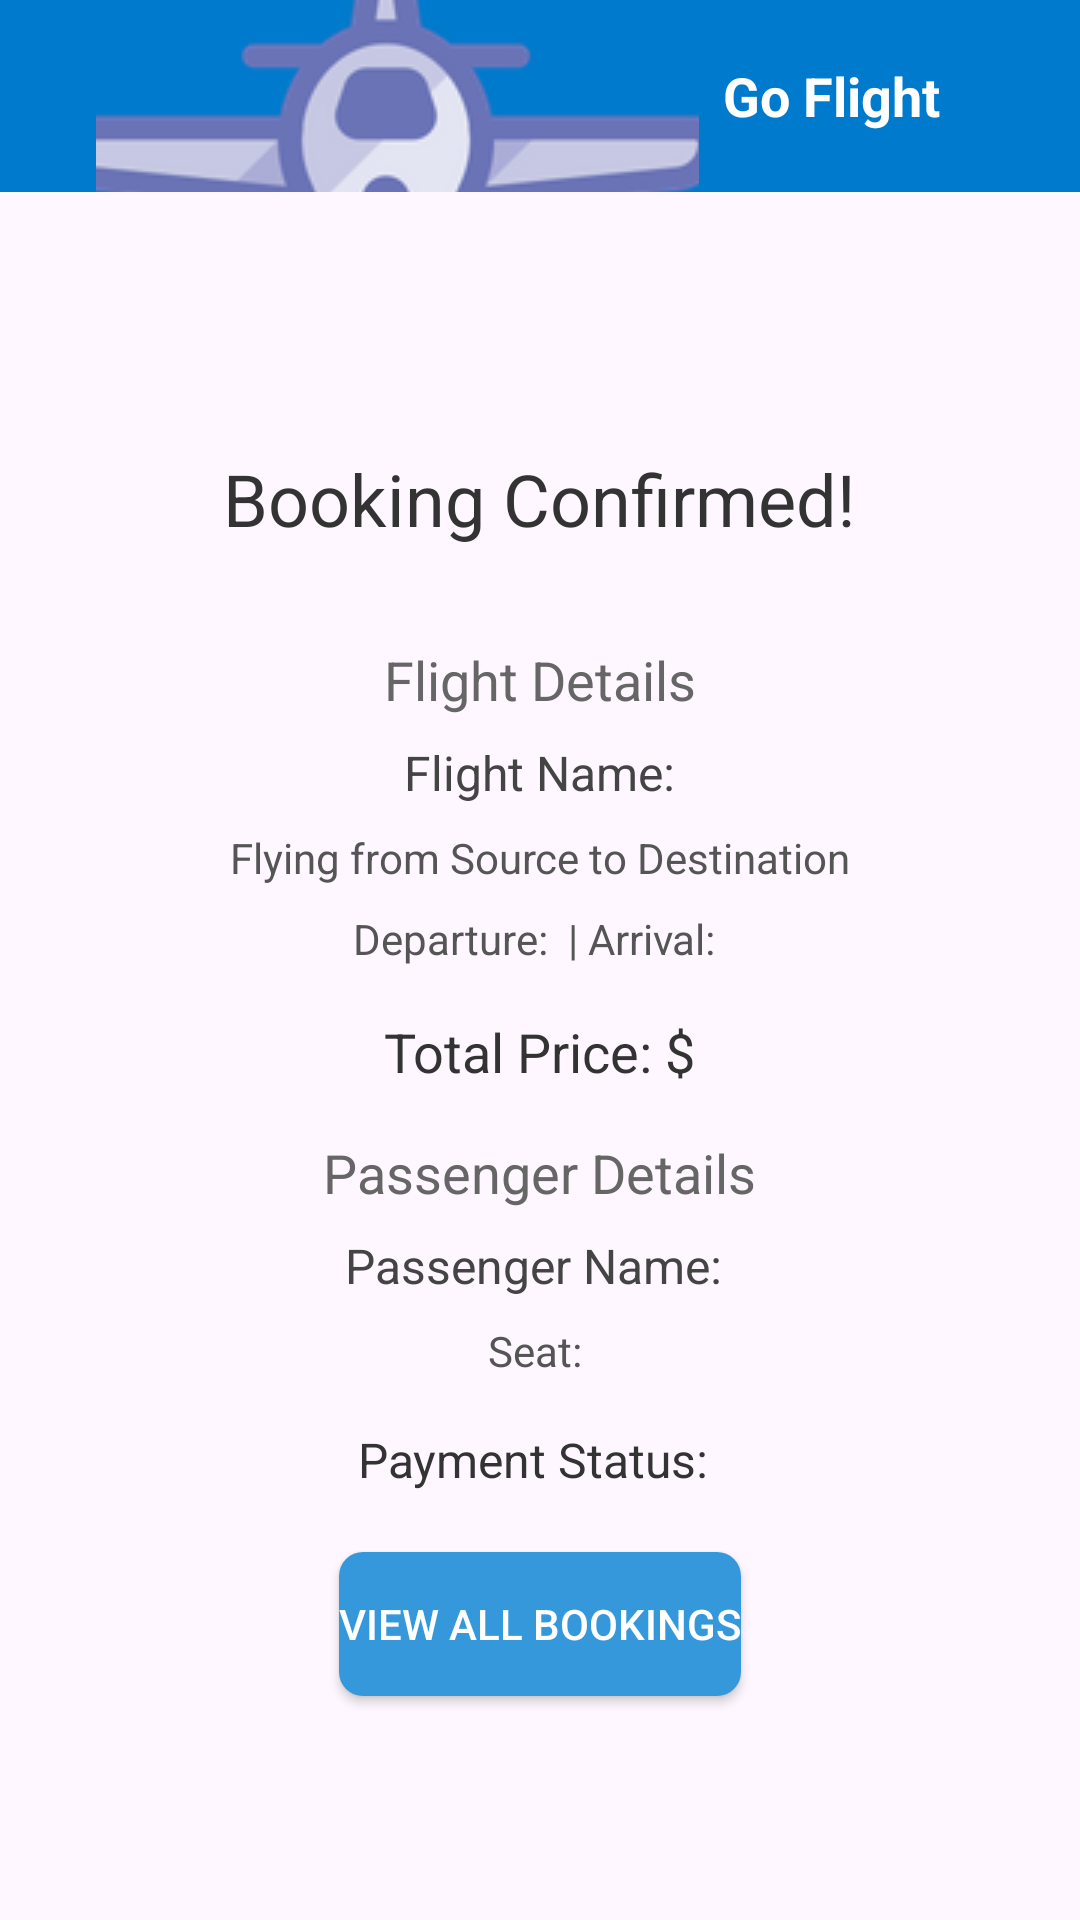

Produce the Android XML layout that renders to this screen, including the resource entries it uses.
<!-- AndroidManifest.xml: application theme Theme.GoFlight -->
<!-- res/layout/booking_confirmation.xml -->
<RelativeLayout xmlns:android="http://schemas.android.com/apk/res/android"
    android:layout_width="match_parent"
    android:layout_height="match_parent"
    android:padding="0dp">

    <include layout="@layout/toolbar_layout" />

    
    <TextView
        android:id="@+id/text_booking_confirmation"
        android:layout_width="wrap_content"
        android:layout_height="wrap_content"
        android:text="Booking Confirmed!"
        android:layout_marginTop="150dp"
        android:textSize="24sp"
        android:textColor="#333333"
        android:layout_centerHorizontal="true"
        android:layout_marginBottom="16dp" />

    
    <TextView
        android:id="@+id/text_flight_details"
        android:layout_width="wrap_content"
        android:layout_height="wrap_content"
        android:text="Flight Details"
        android:textSize="18sp"
        android:textColor="#666666"
        android:layout_below="@id/text_booking_confirmation"
        android:layout_centerHorizontal="true"
        android:layout_marginTop="16dp" />

    
    <TextView
        android:id="@+id/text_flight_name"
        android:layout_width="wrap_content"
        android:layout_height="wrap_content"
        android:text="Flight Name:"
        android:textSize="16sp"
        android:textColor="#444444"
        android:layout_below="@id/text_flight_details"
        android:layout_centerHorizontal="true"
        android:layout_marginTop="8dp" />

    <TextView
        android:id="@+id/text_flight_path"
        android:layout_width="wrap_content"
        android:layout_height="wrap_content"
        android:text="Flying from Source to Destination"
        android:textSize="14sp"
        android:textColor="#555555"
        android:layout_below="@id/text_flight_name"
        android:layout_centerHorizontal="true"
        android:layout_marginTop="8dp" />

    
    <TextView
        android:id="@+id/text_dates"
        android:layout_width="wrap_content"
        android:layout_height="wrap_content"
        android:text="Departure:  | Arrival: "
        android:textSize="14sp"
        android:textColor="#555555"
        android:layout_below="@id/text_flight_path"
        android:layout_centerHorizontal="true"
        android:layout_marginTop="8dp" />

    
    <TextView
        android:id="@+id/text_price"
        android:layout_width="wrap_content"
        android:layout_height="wrap_content"
        android:text="Total Price: $"
        android:textSize="18sp"
        android:textColor="#333333"
        android:layout_below="@id/text_dates"
        android:layout_centerHorizontal="true"
        android:layout_marginTop="16dp" />

    
    <TextView
        android:id="@+id/text_passenger_details"
        android:layout_width="wrap_content"
        android:layout_height="wrap_content"
        android:text="Passenger Details"
        android:textSize="18sp"
        android:textColor="#666666"
        android:layout_below="@id/text_price"
        android:layout_centerHorizontal="true"
        android:layout_marginTop="16dp" />

    
    <TextView
        android:id="@+id/text_passenger_name"
        android:layout_width="wrap_content"
        android:layout_height="wrap_content"
        android:layout_below="@id/text_passenger_details"
        android:layout_centerHorizontal="true"
        android:layout_marginTop="8dp"
        android:text="Passenger Name: "
        android:textColor="#444444"
        android:textSize="16sp" />

    
    <TextView
        android:id="@+id/text_seat_number"
        android:layout_width="wrap_content"
        android:layout_height="wrap_content"
        android:text="Seat: "
        android:textSize="14sp"
        android:textColor="#555555"
        android:layout_below="@id/text_passenger_name"
        android:layout_centerHorizontal="true"
        android:layout_marginTop="8dp" />

    
    <TextView
        android:id="@+id/text_payment_status"
        android:layout_width="wrap_content"
        android:layout_height="wrap_content"
        android:text="Payment Status: "
        android:textSize="16sp"
        android:textColor="#333333"
        android:layout_below="@id/text_seat_number"
        android:layout_centerHorizontal="true"
        android:layout_marginTop="16dp" />

    <Button
        android:id="@+id/userBookings"
        android:layout_width="wrap_content"
        android:layout_height="wrap_content"
        android:text="@string/user_bookings"
        android:textColor="@android:color/white"
        android:background="@drawable/rounded_button_bg"
        android:layout_below="@id/text_payment_status"
        android:layout_centerHorizontal="true"
        android:layout_marginTop="20dp" />

    

</RelativeLayout>
<!-- res/layout/toolbar_layout.xml (included above) -->
<androidx.appcompat.widget.Toolbar
    xmlns:android="http://schemas.android.com/apk/res/android"
    android:id="@+id/toolbar"
    android:layout_width="match_parent"
    android:layout_height="?attr/actionBarSize"
    android:background="?attr/colorPrimary"
    android:elevation="4dp"
    android:theme="@style/ThemeOverlay.AppCompat.ActionBar">

    
    <LinearLayout
        android:layout_width="match_parent"
        android:layout_height="match_parent"
        android:gravity="center_vertical"
        android:paddingStart="16dp"
        android:paddingEnd="16dp">

        

        

        <ImageButton
            android:id="@+id/homeButton"
            android:layout_width="201dp"
            android:layout_height="91dp"
            android:background="?attr/selectableItemBackgroundBorderless"
            android:contentDescription="Go Flight"
            android:src="@drawable/ic_home" />

        <TextView
            android:layout_width="wrap_content"
            android:layout_height="wrap_content"
            android:text="Go Flight"
            android:textColor="@android:color/white"
            android:textSize="18sp"
            android:textStyle="bold"
            android:layout_marginStart="8dp"/>
    </LinearLayout>
</androidx.appcompat.widget.Toolbar>
<!-- resources referenced by this layout -->
<resources>
  <!-- drawable ic_home: png bitmap (drawable, 11557 bytes) -->
  <!-- drawable rounded_button_bg (drawable) -->
  <shape xmlns:android="http://schemas.android.com/apk/res/android"
      android:shape="rectangle">
      <solid android:color="@color/myBlue"/>
      <corners android:radius="8dp"/>
  </shape>
  <string name="user_bookings">View All Bookings</string>
  <style name="Theme.GoFlight" parent="Base.Theme.GoFlight" />
  <color name="myBlue">#3498db</color>
  <style name="Base.Theme.GoFlight" parent="Theme.Material3.DayNight.NoActionBar">
          
          <item name="colorPrimary">@color/your_primary_color</item>
      </style>
  <color name="your_primary_color">#007ACC</color>
</resources>
